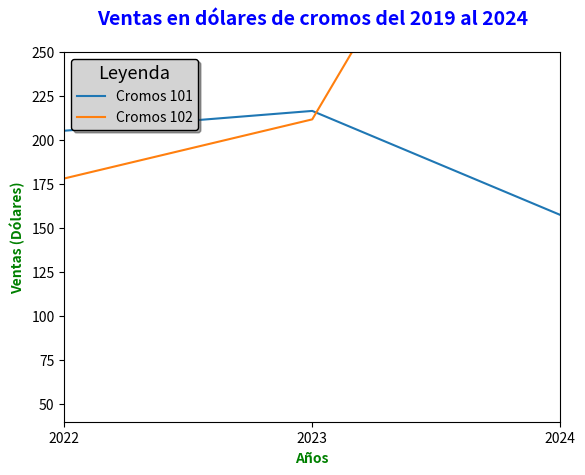

The matplotlib source for this figure:
import matplotlib.pyplot as plt
import pandas as pd

df_ventas = pd.DataFrame({
        "annio": [2019, 2020, 2021, 2022, 2023, 2024],
        "venta_cromos_101": [119.25, 141.28, 132.06, 205.33, 216.59, 157.51],
        "venta_cromos_102": [51.15, 90.39, 43.09, 178.21, 211.79, 450.28]
    })

print(df_ventas)

fig, ax = plt.subplots()

ax.plot(df_ventas['annio'], df_ventas['venta_cromos_101'], label='Cromos 101')
ax.plot(df_ventas['annio'], df_ventas['venta_cromos_102'], label='Cromos 102')
ax.legend(loc='upper left', fontsize=10, title='Leyenda', title_fontsize='13', shadow=True, frameon=True, facecolor='lightgray', edgecolor='black')

ax.set_xlabel('Años', fontsize=10, fontweight='bold', color='green')
ax.set_ylabel('Ventas (Dólares)', fontsize=10, fontweight='bold', color='green')
ax.set_ylim(40, 250)  # Establecer límites del eje y
ax.set_xlim(2022, 2024)
ax.set_xticks(range(2022, 2025)) # El último valor no se incluye, así que pon 2025 para incluir 2024
ax.set_title('Ventas en dólares de cromos del 2019 al 2024', fontsize=14, fontweight='bold', color='blue', ha='center', pad=20)

plt.show()